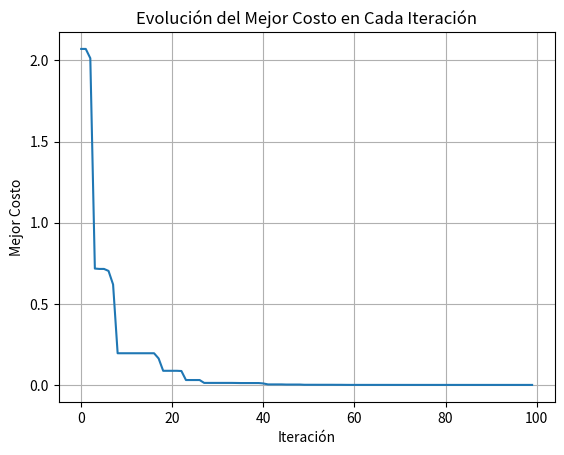
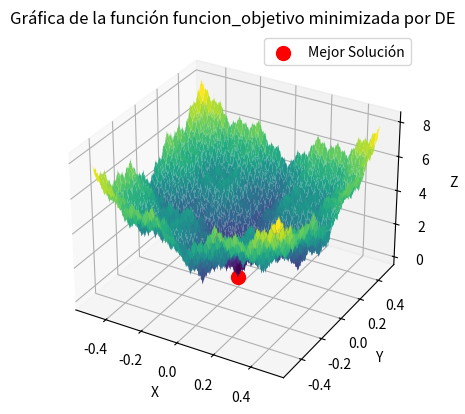

The matplotlib source for these figures, in order:

import numpy as np
import matplotlib.pyplot as plt
class Individuo :
    def __init__(self):
        self.posicion = []
        self.costo = float('inf')
# Función Weierstrass como objetivo
def funcion_objetivo(x, y, a, b, k_max):
    result = 0
    for k in range(k_max):
        result += (a**k * np.cos(2 * np.pi * b**k * (x + 0.5)) - a**k*np.cos(np.pi*b**k)) + (a**k * np.cos(2 * np.pi * b**k * (y + 0.5)) - a**k*np.cos(np.pi*b**k))
    return result

# Parámetros de Evolución diferencial
nVar = 2                    # Numero de variables de decision
nPop = 30                   # Tamaño de la poblacion
num_iteraciones = 100       # Numero de iteraciones
vMax = 0.5                  # Limite superior
vMin = -0.5                 # Limite inferior
num_puntos = 1000           # Numero de puntos del espacio discretizado
sf = 0.8                    # factor escalar
pCR = 0.2                   # Probabilidad de cruza

rango_x = np.linspace(vMin, vMax, num_puntos)
rango_y = np.linspace(vMin, vMax, num_puntos)
x_grid, y_grid = np.meshgrid(rango_x, rango_y)
z = funcion_objetivo(x_grid, y_grid, a=0.5, b=3, k_max=20)

# Iniciliaizaciones
poblacion = []
for i in range(nPop):
    ind = Individuo()
    ind.posicion = np.random.uniform(vMin, vMax, 2)
    ind.costo = funcion_objetivo(ind.posicion[0], ind.posicion[1], a=0.5, b=3, k_max=20)
    poblacion.append(ind)

mejor_solucion = Individuo()
mejor_solucion.costo = float('inf')
mejores_costos = []

# Bucle principal DE
for iteracion in range(num_iteraciones):

    for i in range (nPop):

        # Seleccion aleatoria de 3 individuos de la poblacion
        a = np.random.choice(poblacion)
        b = np.random.choice(poblacion)
        c = np.random.choice(poblacion)

        # Generacion del vector de prueba
        v = a.posicion + sf * (b.posicion - c.posicion)
        v = np.clip(v, vMin, vMax)

        u = np.zeros_like(poblacion[i].posicion)
        j0 = np.random.randint(0,2)
        for j in range (len(u)):
            if ( j0 == j or np.random.rand() <= pCR):
                u[j] = v[j]
            else:
                u[j] = poblacion[i].posicion[j]
        # Evaluacion del nuevo individuo
        nueva_solucion = Individuo()
        nueva_solucion.posicion = u.copy()
        nueva_solucion.costo = funcion_objetivo(nueva_solucion.posicion[0], nueva_solucion.posicion[1], a=0.5, b=3, k_max=20)

        # Comparacion entre el individuo actual y el nuevo
        if nueva_solucion.costo < poblacion[i].costo:
            poblacion[i] = nueva_solucion
            # Comparacion entre el individuo actual y el mejor encontrado
            if nueva_solucion.costo < mejor_solucion.costo:
                mejor_solucion = nueva_solucion
    mejores_costos.append(mejor_solucion.costo)

# Redondeo de las coordenadas de la mejor solución
redondeo_x = min(rango_x, key=lambda x: abs(x - mejor_solucion.posicion[0]))
redondeo_y = min(rango_y, key=lambda y: abs(y - mejor_solucion.posicion[1]))

# Establecer la posición de la partícula en las coordenadas más cercanas
mejor_solucion.posicion[0] = redondeo_x
mejor_solucion.posicion[1] = redondeo_y
mejor_solucion.costo = funcion_objetivo(mejor_solucion.posicion[0], mejor_solucion.posicion[1], a=0.5, b=3, k_max=20)

# Grafica de la función funcion_objetivo y la evolución de la mejor solución encontrada
plt.plot(range(num_iteraciones), mejores_costos)
plt.xlabel('Iteración')
plt.ylabel('Mejor Costo')
plt.title('Evolución del Mejor Costo en Cada Iteración')
plt.grid(True)

# Se muestran los resultados del algoritmo
print("Mejor solución encontrada:")
print(f"X: {mejor_solucion.posicion[0]}")
print(f"Y: {mejor_solucion.posicion[1]}")
print(f"Z: {mejor_solucion.costo}")
print("Valor óptimo: ", z.min())

# Grafica de la función Weierstrass en 3D con gbest marcada 
fig = plt.figure()
ax = fig.add_subplot(111, projection='3d')
surface = ax.plot_surface(x_grid, y_grid, z, cmap='viridis')
ax.set_xlabel('X')
ax.set_ylabel('Y')
ax.set_zlabel('Z')
ax.set_title('Gráfica de la función funcion_objetivo minimizada por DE')
ax.scatter(mejor_solucion.posicion[0], mejor_solucion.posicion[1], mejor_solucion.costo , color='red', marker='o', s=100, label='Mejor Solución')

plt.legend()
plt.show()